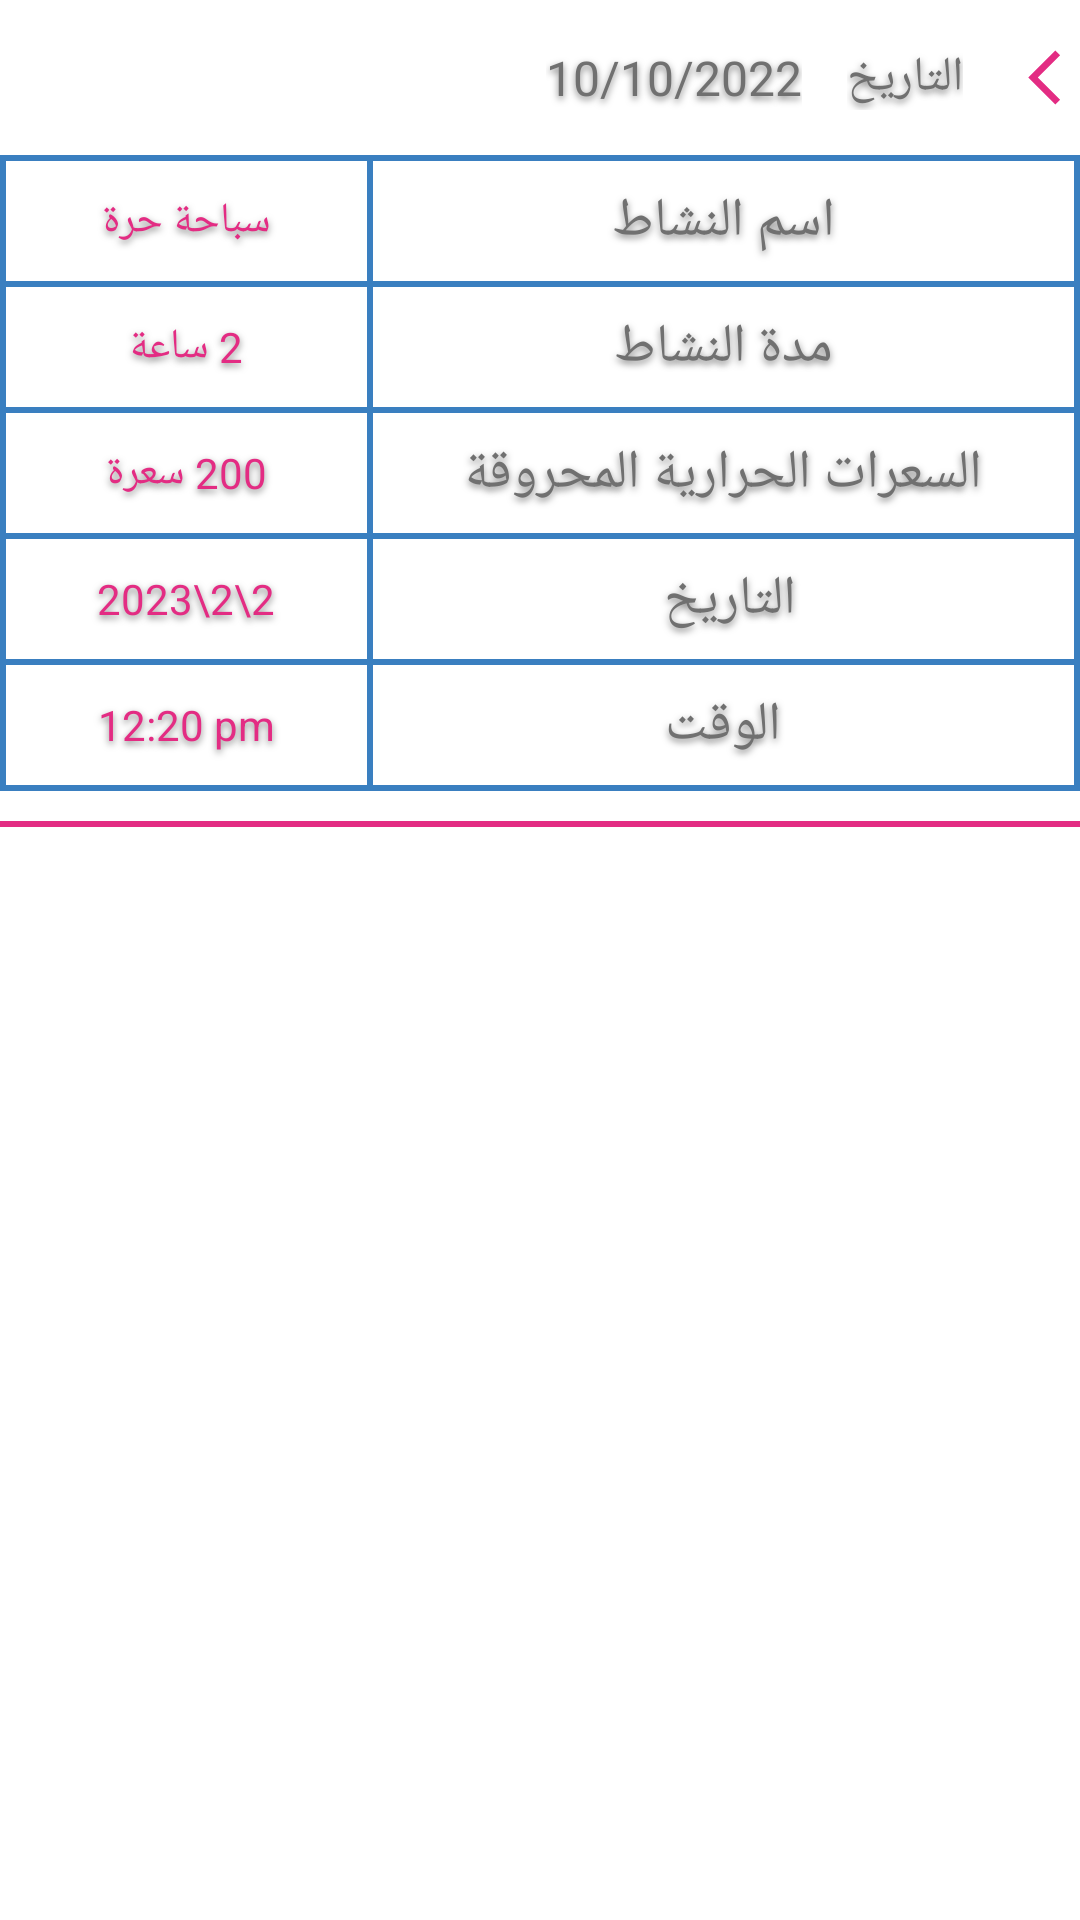

Layout XML and referenced resources for this Android screen:
<!-- AndroidManifest.xml: application theme Theme.Gradu_Ptojects -->
<!-- res/layout/exercise_details_item_design.xml -->
<?xml version="1.0" encoding="utf-8"?>
<androidx.appcompat.widget.LinearLayoutCompat xmlns:android="http://schemas.android.com/apk/res/android"
    android:layout_width="match_parent"
    android:layout_height="wrap_content"
    android:layoutDirection="rtl"
    android:orientation="vertical">

    <androidx.appcompat.widget.LinearLayoutCompat
        android:id="@+id/linear"
        android:layout_marginTop="15dp"
        android:layout_width="match_parent"
        android:layout_height="wrap_content"
        android:orientation="horizontal">
        <ImageView
            android:id="@+id/dropIcon"
            android:layout_width="wrap_content"
            android:layout_height="match_parent"
            android:src="@drawable/pink_back_ios_new_24"/>
        <TextView
            android:layout_width="wrap_content"
            android:layout_height="wrap_content"
            android:text="التاريخ"
            android:layout_marginStart="15dp"
            android:layout_marginEnd="15dp"
            style="@style/describtion_ShadowBlack_Color"
            android:textSize="16dp"/>
        <TextView
            android:id="@+id/dateTv"
            android:layout_width="wrap_content"
            android:layout_height="wrap_content"
            android:text="10/10/2022"
            style="@style/describtion_ShadowBlack_Color"
            android:textSize="16dp"/>
        <View
            android:layout_width="wrap_content"
            android:layout_height="-2dp"
            android:layout_weight="1"/>
        <ImageView
            android:layout_width="wrap_content"
            android:layout_height="wrap_content"
            android:id="@+id/exerciseDetails_check_box"
            android:layout_marginEnd="12dp"
            android:visibility="gone"
            android:src="@drawable/ic_baseline_check_circle_24"
            />

    </androidx.appcompat.widget.LinearLayoutCompat>

    <TableLayout
        android:id="@+id/tableDetails"
        android:layout_width="match_parent"
        android:layout_height="wrap_content"
        android:layout_marginTop="15dp"
        android:background="@color/blue"
        android:padding="1dp">

        <TableRow
            android:layout_width="match_parent"
            android:layout_height="wrap_content">

                <TextView
                    android:layout_width="match_parent"
                    android:layout_height="40dp"
                    android:text="اسم النشاط"
                    android:gravity="center"
                    android:layout_margin="1dp"
                    android:textSize="18dp"
                    android:background="@color/white"
                    android:layout_weight="1"
                    style="@style/describtion_ShadowBlack_Color"/>

                <TextView
                    android:id="@+id/exerciseName"
                    android:layout_width="match_parent"
                    android:layout_height="match_parent"
                    android:text="سباحة حرة"
                    android:gravity="center"
                    android:layout_margin="1dp"
                    android:background="@color/white"
                    android:layout_weight="1"
                    style="@style/describtion_ShadowPink_Color"/>

        </TableRow>
        <TableRow
            android:layout_width="match_parent"
            android:layout_height="wrap_content">

                <TextView
                    android:layout_width="match_parent"
                    android:layout_height="40dp"
                    android:text="مدة النشاط"
                    android:gravity="center"
                    android:layout_margin="1dp"
                    android:textSize="18dp"
                    android:background="@color/white"
                    android:layout_weight="1"
                    style="@style/describtion_ShadowBlack_Color"/>

                <TextView
                    android:id="@+id/exerciseDuration"
                    android:layout_width="match_parent"
                    android:layout_height="match_parent"
                    android:text="2 ساعة"
                    android:gravity="center"
                    android:layout_margin="1dp"
                    android:background="@color/white"
                    android:layout_weight="1"
                    style="@style/describtion_ShadowPink_Color"/>

        </TableRow>
        <TableRow
            android:layout_width="match_parent"
            android:layout_height="wrap_content">

                <TextView
                    android:layout_width="match_parent"
                    android:layout_height="40dp"
                    android:text="السعرات الحرارية المحروقة"
                    android:gravity="center"
                    android:layout_margin="1dp"
                    android:textSize="18dp"
                    android:background="@color/white"
                    android:layout_weight="1"
                    style="@style/describtion_ShadowBlack_Color"/>

                <TextView
                    android:id="@+id/caloriBurnedDetails"
                    android:layout_width="match_parent"
                    android:layout_height="match_parent"
                    android:text="200 سعرة"
                    android:gravity="center"
                    android:layout_margin="1dp"
                    android:background="@color/white"
                    android:layout_weight="1"
                    style="@style/describtion_ShadowPink_Color"/>

        </TableRow>
        <TableRow
            android:layout_width="match_parent"
            android:layout_height="wrap_content">

            <TextView
                android:layout_width="match_parent"
                android:layout_height="40dp"
                android:text="التاريخ "
                android:gravity="center"
                android:layout_margin="1dp"
                android:textSize="18dp"
                android:background="@color/white"
                android:layout_weight="1"
                style="@style/describtion_ShadowBlack_Color"/>

            <TextView
                android:id="@+id/date"
                android:layout_width="match_parent"
                android:layout_height="match_parent"
                android:text="2\2\2023"
                android:gravity="center"
                android:layout_margin="1dp"
                android:background="@color/white"
                android:layout_weight="1"
                style="@style/describtion_ShadowPink_Color"/>

        </TableRow>
        <TableRow
            android:layout_width="match_parent"
            android:layout_height="wrap_content">

            <TextView
                android:layout_width="match_parent"
                android:layout_height="40dp"
                android:text="الوقت"
                android:gravity="center"
                android:layout_margin="1dp"
                android:textSize="18dp"
                android:background="@color/white"
                android:layout_weight="1"
                style="@style/describtion_ShadowBlack_Color"/>

            <TextView
                android:id="@+id/time"
                android:layout_width="match_parent"
                android:layout_height="match_parent"
                android:text="12:20 pm"
                android:gravity="center"
                android:layout_margin="1dp"
                android:background="@color/white"
                android:layout_weight="1"
                style="@style/describtion_ShadowPink_Color"/>

        </TableRow>



    </TableLayout>

    <View
        android:layout_width="match_parent"
        android:layout_height="2dp"
        android:layout_marginTop="10dp"
        android:background="#E32C83"/>

</androidx.appcompat.widget.LinearLayoutCompat>
<!-- resources referenced by this layout -->
<resources>
  <color name="blue">#3A7FC0</color>
  <color name="white">#FFFFFFFF</color>
  <!-- drawable ic_baseline_check_circle_24 (drawable) -->
  <vector android:height="24dp" android:tint="#1E88E5"
      android:viewportHeight="24" android:viewportWidth="24"
      android:width="24dp" xmlns:android="http://schemas.android.com/apk/res/android">
      <path android:fillColor="@android:color/white" android:pathData="M12,2C6.48,2 2,6.48 2,12s4.48,10 10,10 10,-4.48 10,-10S17.52,2 12,2zM10,17l-5,-5 1.41,-1.41L10,14.17l7.59,-7.59L19,8l-9,9z"/>
  </vector>
  <!-- drawable pink_back_ios_new_24 (drawable) -->
  <vector android:height="24dp" android:tint="#E32C83"
      android:viewportHeight="24" android:viewportWidth="24"
      android:width="24dp" xmlns:android="http://schemas.android.com/apk/res/android">
      <path android:fillColor="@android:color/white" android:pathData="M17.77,3.77l-1.77,-1.77l-10,10l10,10l1.77,-1.77l-8.23,-8.23z"/>
  </vector>
  <style name="describtion_ShadowBlack_Color" parent="Theme.MaterialComponents.DayNight.NoActionBar">
          <item name="android:textSize">14sp</item>
          <item name="android:textStyle">normal</item>
          <item name="android:textColor">#707070</item>
          <item name="android:shadowColor">#80000000</item>
          <item name="android:shadowRadius">6</item>
          <item name="android:outlineSpotShadowColor" tools:ignore="NewApi">#80000000</item>
          <item name="android:shadowDx">0</item>
          <item name="android:shadowDy">3</item>
      </style>
  <style name="describtion_ShadowPink_Color" parent="Theme.MaterialComponents.DayNight.NoActionBar">
          <item name="android:textSize">14sp</item>
          <item name="android:textStyle">normal</item>
          <item name="android:textColor">#E32C83</item>
          <item name="android:shadowColor">#80000000</item>
          <item name="android:shadowRadius">6</item>
          <item name="android:outlineSpotShadowColor" tools:ignore="NewApi">#80000000</item>
          <item name="android:shadowDx">0</item>
          <item name="android:shadowDy">3</item>
      </style>
  <style name="Theme.Gradu_Ptojects" parent="Theme.MaterialComponents.DayNight.NoActionBar">
          
          <item name="colorPrimary">@color/purple_500</item>
          <item name="colorPrimaryVariant">@color/purple_700</item>
          <item name="colorOnPrimary">@color/white</item>
          
          <item name="colorSecondary">#E32C83</item>
          <item name="colorSecondaryVariant">@color/teal_700</item>
          <item name="colorOnSecondary">@color/black</item>
          
          <item name="android:statusBarColor">#E32C83</item>
          
      </style>
  <color name="purple_500">#FF6200EE</color>
  <color name="purple_700">#FF3700B3</color>
  <color name="teal_700">#FF018786</color>
  <color name="black">#FF000000</color>
</resources>
